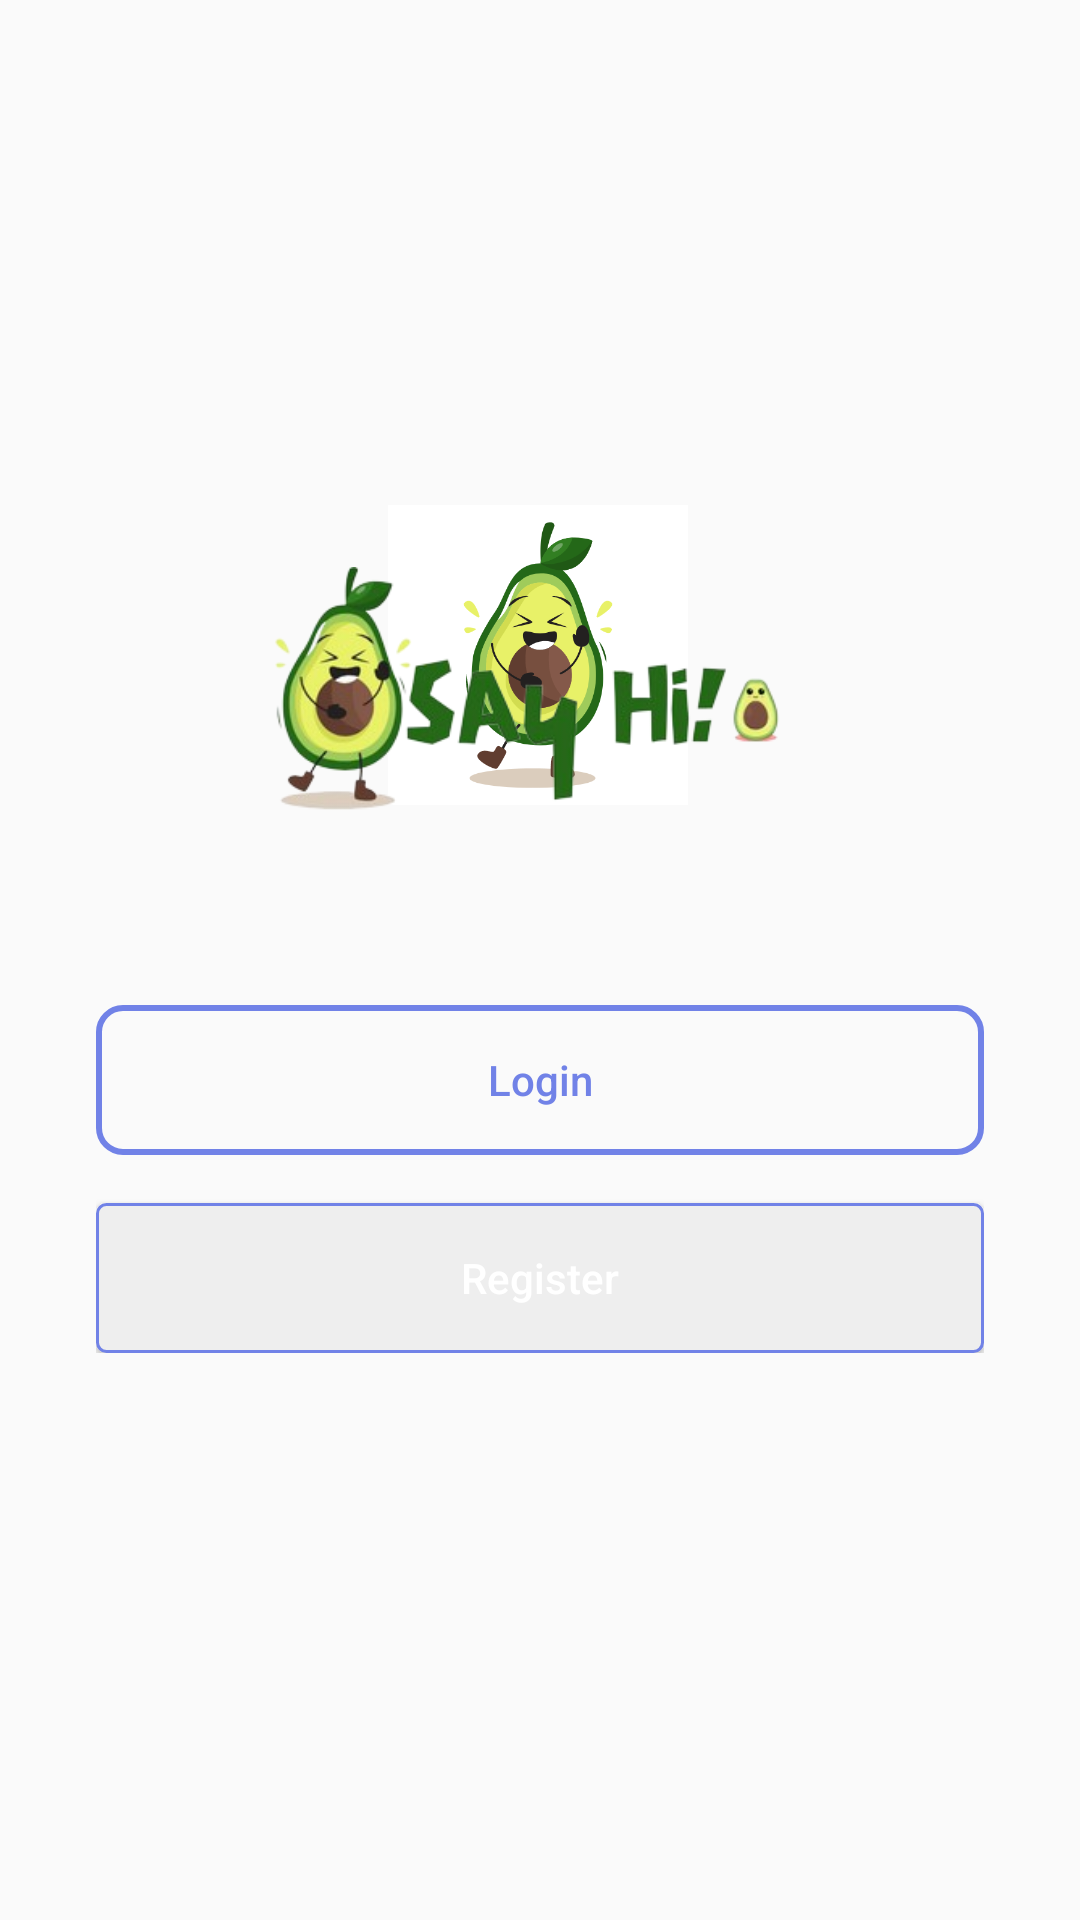

Here is an Android app screen rendered from its layout file. Give the layout XML and the strings, colors and styles it references.
<!-- AndroidManifest.xml: application theme Theme.SocialApp -->
<!-- res/layout/activity_main.xml -->
<?xml version="1.0" encoding="utf-8"?>
<androidx.constraintlayout.widget.ConstraintLayout xmlns:android="http://schemas.android.com/apk/res/android"
    xmlns:app="http://schemas.android.com/apk/res-auto"
    xmlns:tools="http://schemas.android.com/tools"
    android:layout_width="match_parent"
    android:layout_height="match_parent">


    <ImageView
        android:id="@+id/icon_image"
        android:layout_width="100dp"
        android:layout_height="100dp"
        android:scaleType="centerCrop"
        android:src="@drawable/icon"
        app:layout_constraintBottom_toBottomOf="parent"
        app:layout_constraintEnd_toEndOf="parent"
        app:layout_constraintHorizontal_bias="0.498"
        app:layout_constraintStart_toStartOf="parent"
        app:layout_constraintTop_toTopOf="parent"
        app:layout_constraintVertical_bias="0.312" />

    <LinearLayout
        android:id="@+id/linear_layout"
        android:layout_width="match_parent"
        android:layout_height="wrap_content"
        android:layout_marginStart="32dp"
        android:layout_marginEnd="32dp"
        android:orientation="vertical"
        app:layout_constraintBottom_toBottomOf="parent"
        app:layout_constraintEnd_toEndOf="parent"
        app:layout_constraintStart_toStartOf="parent"
        app:layout_constraintTop_toTopOf="parent"
        >

        <ImageView
            android:layout_width="536dp"
            android:layout_height="106dp"
            android:layout_gravity="center"
            android:layout_marginBottom="40dp"
            android:src="@drawable/logo"
            app:layout_constraintBottom_toTopOf="@+id/linear_layout"
            app:layout_constraintEnd_toEndOf="parent"
            app:layout_constraintStart_toStartOf="parent"
            app:layout_constraintTop_toTopOf="parent"
            app:layout_constraintVertical_bias="0.614" />


        <Button
            android:id="@+id/login"
            android:layout_width="match_parent"
            android:layout_height="50dp"
            android:layout_marginBottom="16dp"
            android:background="@drawable/button_background_1"

            android:text="Login"
            android:textAllCaps="false"
            android:textColor="@color/colorPrimary" />

        <Button
            android:id="@+id/register"
            android:layout_width="match_parent"
            android:layout_height="50dp"
            android:background="@drawable/button_background"
            android:text="Register"
            android:textAllCaps="false"
            android:textColor="@color/white" />


    </LinearLayout>


</androidx.constraintlayout.widget.ConstraintLayout>
<!-- resources referenced by this layout -->
<resources>
  <color name="colorPrimary">#7182E7</color>
  <color name="white">#FFFFFFFF</color>
  <!-- drawable button_background (drawable) -->
  <?xml version="1.0" encoding="utf-8"?>
  <shape xmlns:android="http://schemas.android.com/apk/res/android"
      android:shape="rectangle">
      <corners android:radius="3dp" />
      <solid android:color="#eee" />
      <stroke android:width="1dp"
          android:color="@color/colorPrimary" />
  </shape>
  <!-- drawable button_background_1 (drawable) -->
  <selector xmlns:android="http://schemas.android.com/apk/res/android">
      <item android:state_pressed="true">
          <shape>
              <solid android:color="@android:color/transparent"/>
              <stroke
                  android:width="2dp"
                  android:color="@color/colorPrimaryDark"/>
              <corners android:radius="8dp"/>
          </shape>
      </item>
      <item>
          <shape>
              <solid android:color="@android:color/transparent"/>
              <stroke
                  android:width="2dp"
                  android:color="@color/colorPrimary"/>
              <corners android:radius="8dp"/>
          </shape>
      </item>
  </selector>
  <!-- drawable icon: png bitmap (drawable, 35704 bytes) -->
  <!-- drawable logo: png bitmap (drawable, 49160 bytes) -->
  <style name="Theme.SocialApp" parent="Base.Theme.SocialApp" />
  <color name="colorPrimaryDark">#0A1C5E</color>
  <style name="Base.Theme.SocialApp" parent="Theme.AppCompat.DayNight.NoActionBar">
  
  
          
      </style>
</resources>
